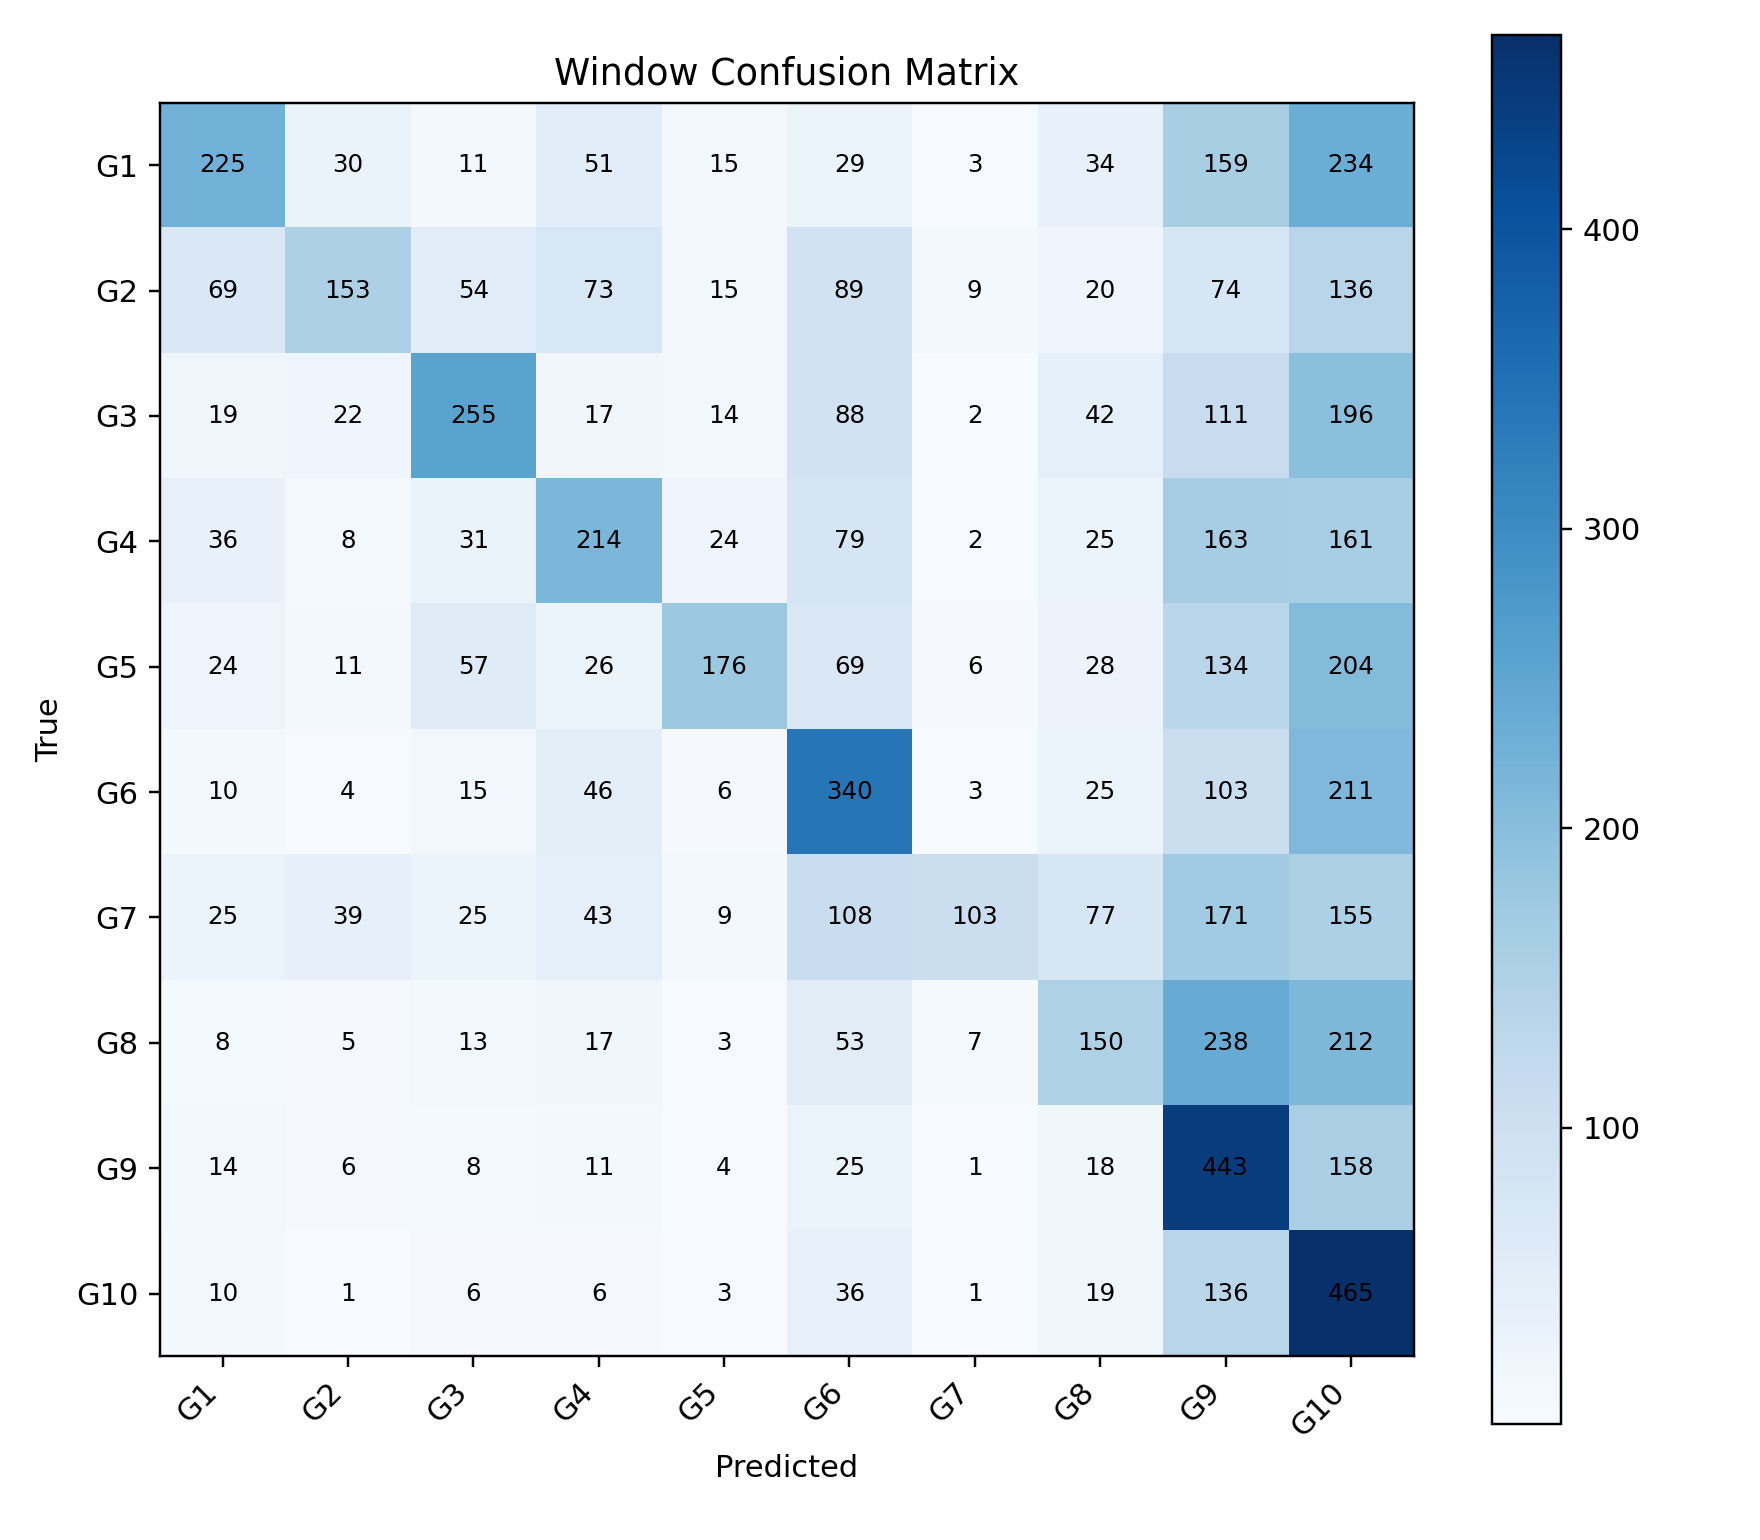

Values plotted in this chart, from the file beside it:
, G1, G2, G3, G4, G5, G6, G7, G8, G9, G10
G1, 225, 30, 11, 51, 15, 29, 3, 34, 159, 234
G2, 69, 153, 54, 73, 15, 89, 9, 20, 74, 136
G3, 19, 22, 255, 17, 14, 88, 2, 42, 111, 196
G4, 36, 8, 31, 214, 24, 79, 2, 25, 163, 161
G5, 24, 11, 57, 26, 176, 69, 6, 28, 134, 204
G6, 10, 4, 15, 46, 6, 340, 3, 25, 103, 211
G7, 25, 39, 25, 43, 9, 108, 103, 77, 171, 155
G8, 8, 5, 13, 17, 3, 53, 7, 150, 238, 212
G9, 14, 6, 8, 11, 4, 25, 1, 18, 443, 158
G10, 10, 1, 6, 6, 3, 36, 1, 19, 136, 465
